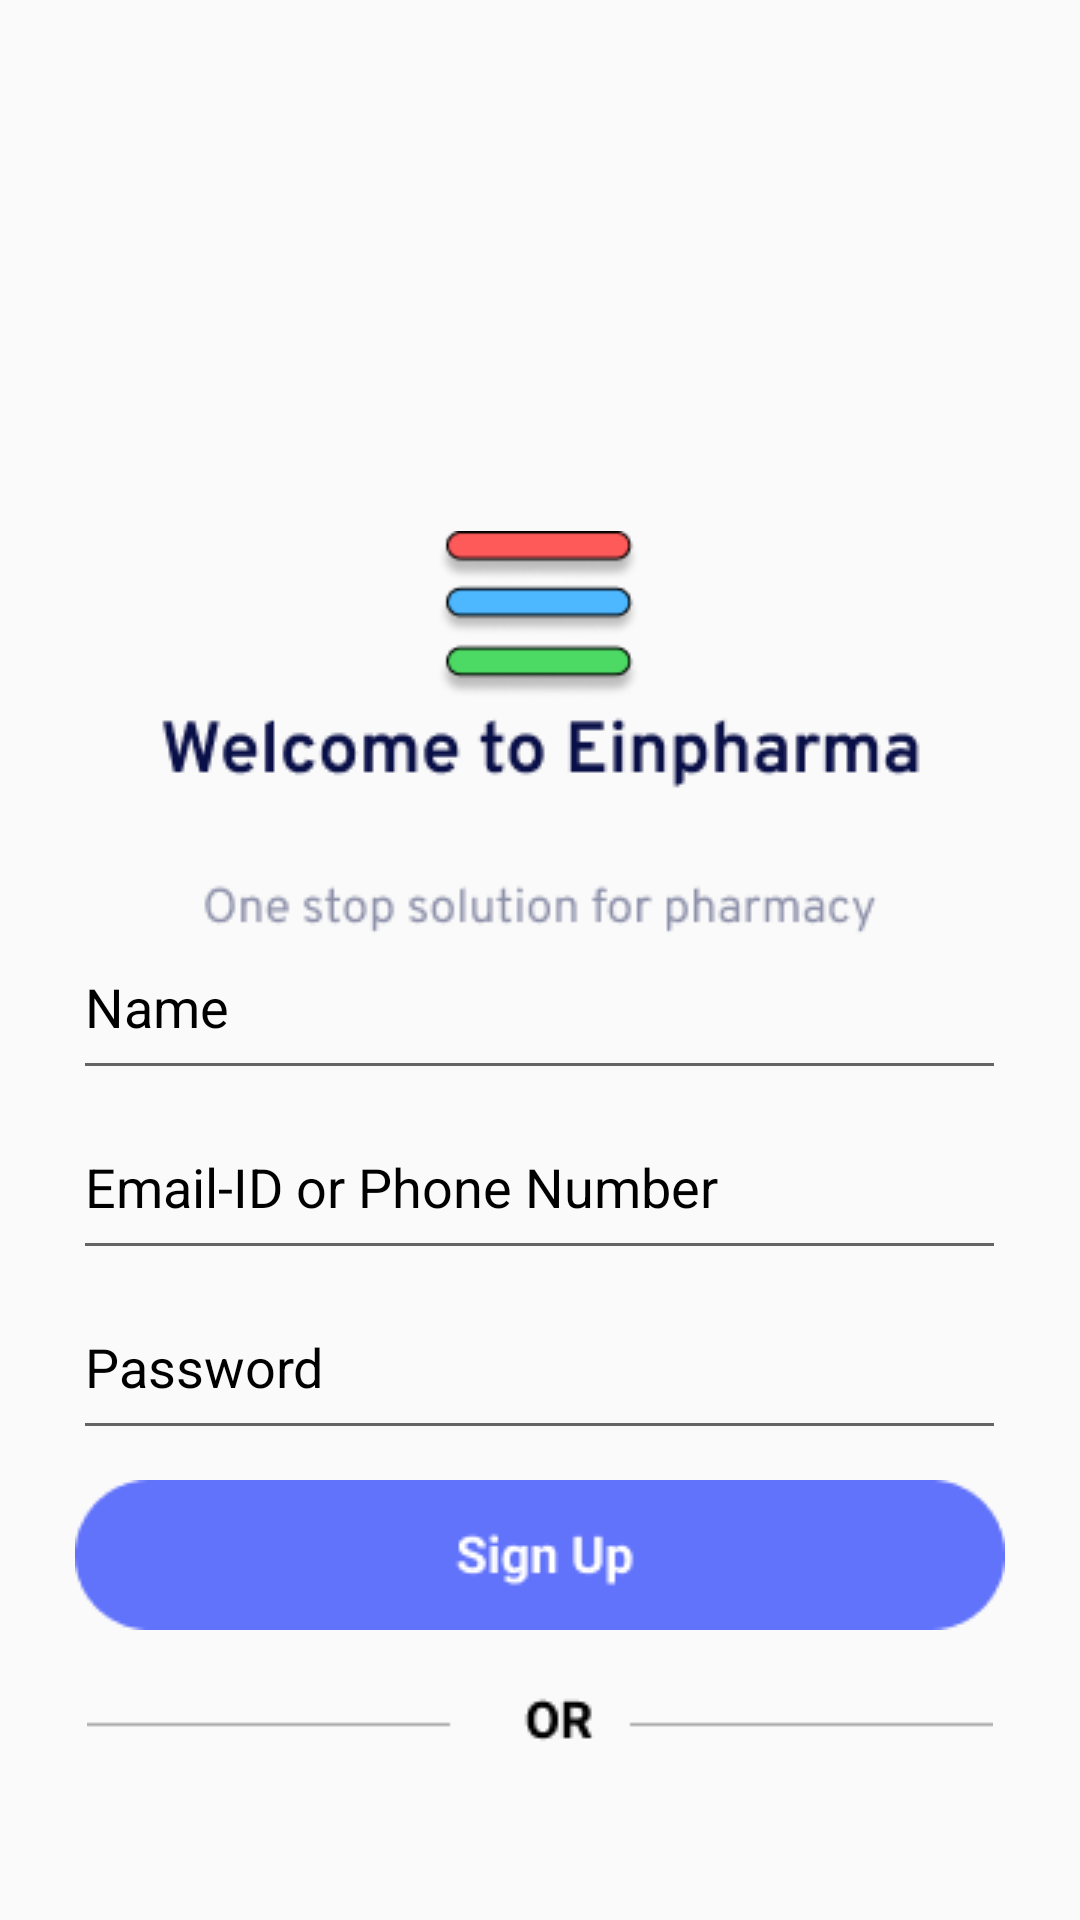

Reconstruct the res/layout file that produces this screen, plus the resources it refers to.
<!-- AndroidManifest.xml: activity theme myTheme -->
<!-- res/layout/activity_sign_up.xml -->
<?xml version="1.0" encoding="utf-8"?>
<RelativeLayout
    xmlns:android="http://schemas.android.com/apk/res/android"
    xmlns:app="http://schemas.android.com/apk/res-auto"
    xmlns:tools="http://schemas.android.com/tools"
    android:layout_width="match_parent"
    android:layout_height="match_parent"
    tools:context=".SignUpActivity">
    <ImageView
        android:layout_width="72.28dp"
        android:layout_height="56.2dp"
        android:id="@+id/signup_app_logo"
        android:src="@drawable/app_logo"
        android:layout_marginTop="177dp"
        android:layout_centerHorizontal="true"/>
    <ImageView
        android:layout_width="257dp"
        android:layout_height="80dp"
        android:id="@+id/logo_line"
        android:src="@drawable/logo_line"
        android:layout_below="@id/signup_app_logo"
        android:layout_centerHorizontal="true"/>
    <EditText
        android:id="@+id/signup_name"
        android:layout_width="311dp"
        android:layout_height="50dp"
        android:layout_centerHorizontal="true"

        android:gravity="start"
        android:hint="Name"
        android:layout_marginBottom="10dp"
        android:layout_below="@id/logo_line"
        android:textColor="@color/design_default_color_primary"
        android:textColorHint="@color/black" />
    <EditText
        android:id="@+id/signup_email_ID_or_phone_no"
        android:layout_width="311dp"
        android:layout_height="50dp"
        android:layout_below="@id/signup_name"
        android:gravity="start"
        android:hint="Email-ID or Phone Number"
        android:inputType="textEmailAddress"
        android:layout_marginBottom="10dp"
        android:layout_centerInParent="true"
        android:textColor="@color/design_default_color_primary"
        android:textColorHint="@color/black" />
    <EditText
        android:id="@+id/signup_password"
        android:layout_width="311dp"
        android:layout_height="50dp"
        android:layout_centerHorizontal="true"
        android:gravity="start"
        android:hint="Password"
        android:layout_marginBottom="10dp"
        android:layout_below="@id/signup_email_ID_or_phone_no"
        android:textColor="@color/design_default_color_primary"
        android:textColorHint="@color/black" />
    <Button
        android:id="@+id/signup_button"
        android:layout_width="310dp"
        android:layout_height="50dp"
        android:layout_below="@id/signup_password"
        android:layout_marginLeft="20dp"
        android:layout_centerHorizontal="true"
        android:layout_marginRight="20dp"
        android:background="@drawable/signup_image"
        android:textColor="@color/white" />
    <ImageView
        android:id="@+id/login_or"
        android:layout_width="302dp"
        android:layout_height="20dp"
        android:src="@drawable/or_image"
        android:layout_below="@id/signup_button"
        android:layout_centerHorizontal="true"
        android:layout_marginTop="20dp"/>
    <LinearLayout
        android:layout_width="131dp"
        android:layout_height="30dp"
        android:id="@+id/signup_linear_layout"
        android:layout_below="@id/login_or"
        android:layout_centerHorizontal="true"
        android:orientation="horizontal"
        android:weightSum="2"
        android:layout_marginTop="20dp">
        <ImageView
            android:layout_width="match_parent"
            android:layout_height="match_parent"
            android:src="@drawable/google"
            android:id="@+id/signup_with_google"
            android:layout_weight="1"/>
        <ImageView
            android:layout_width="match_parent"
            android:layout_height="match_parent"
            android:src="@drawable/facebook"
            android:id="@+id/signup_with_facebook"
            android:layout_weight="1"/>
    </LinearLayout>


</RelativeLayout>
<!-- resources referenced by this layout -->
<resources>
  <color name="black">#FF000000</color>
  <color name="white">#FFFFFFFF</color>
  <!-- drawable app_logo: png bitmap (drawable, 3509 bytes) -->
  <!-- drawable logo_line: png bitmap (drawable, 6305 bytes) -->
  <!-- drawable or_image: png bitmap (drawable, 456 bytes) -->
  <!-- drawable signup_image: png bitmap (drawable, 1902 bytes) -->
  <style name="myTheme" parent="Theme.AppCompat.Light.NoActionBar">
          <item name="windowNoTitle">true</item>
          <item name="windowActionBar">false</item>
          <item name="colorOnPrimary">@color/white</item>
          <item name="colorPrimaryDark">@color/black</item>
          <item name="colorAccent">@color/white</item>
      </style>
</resources>
